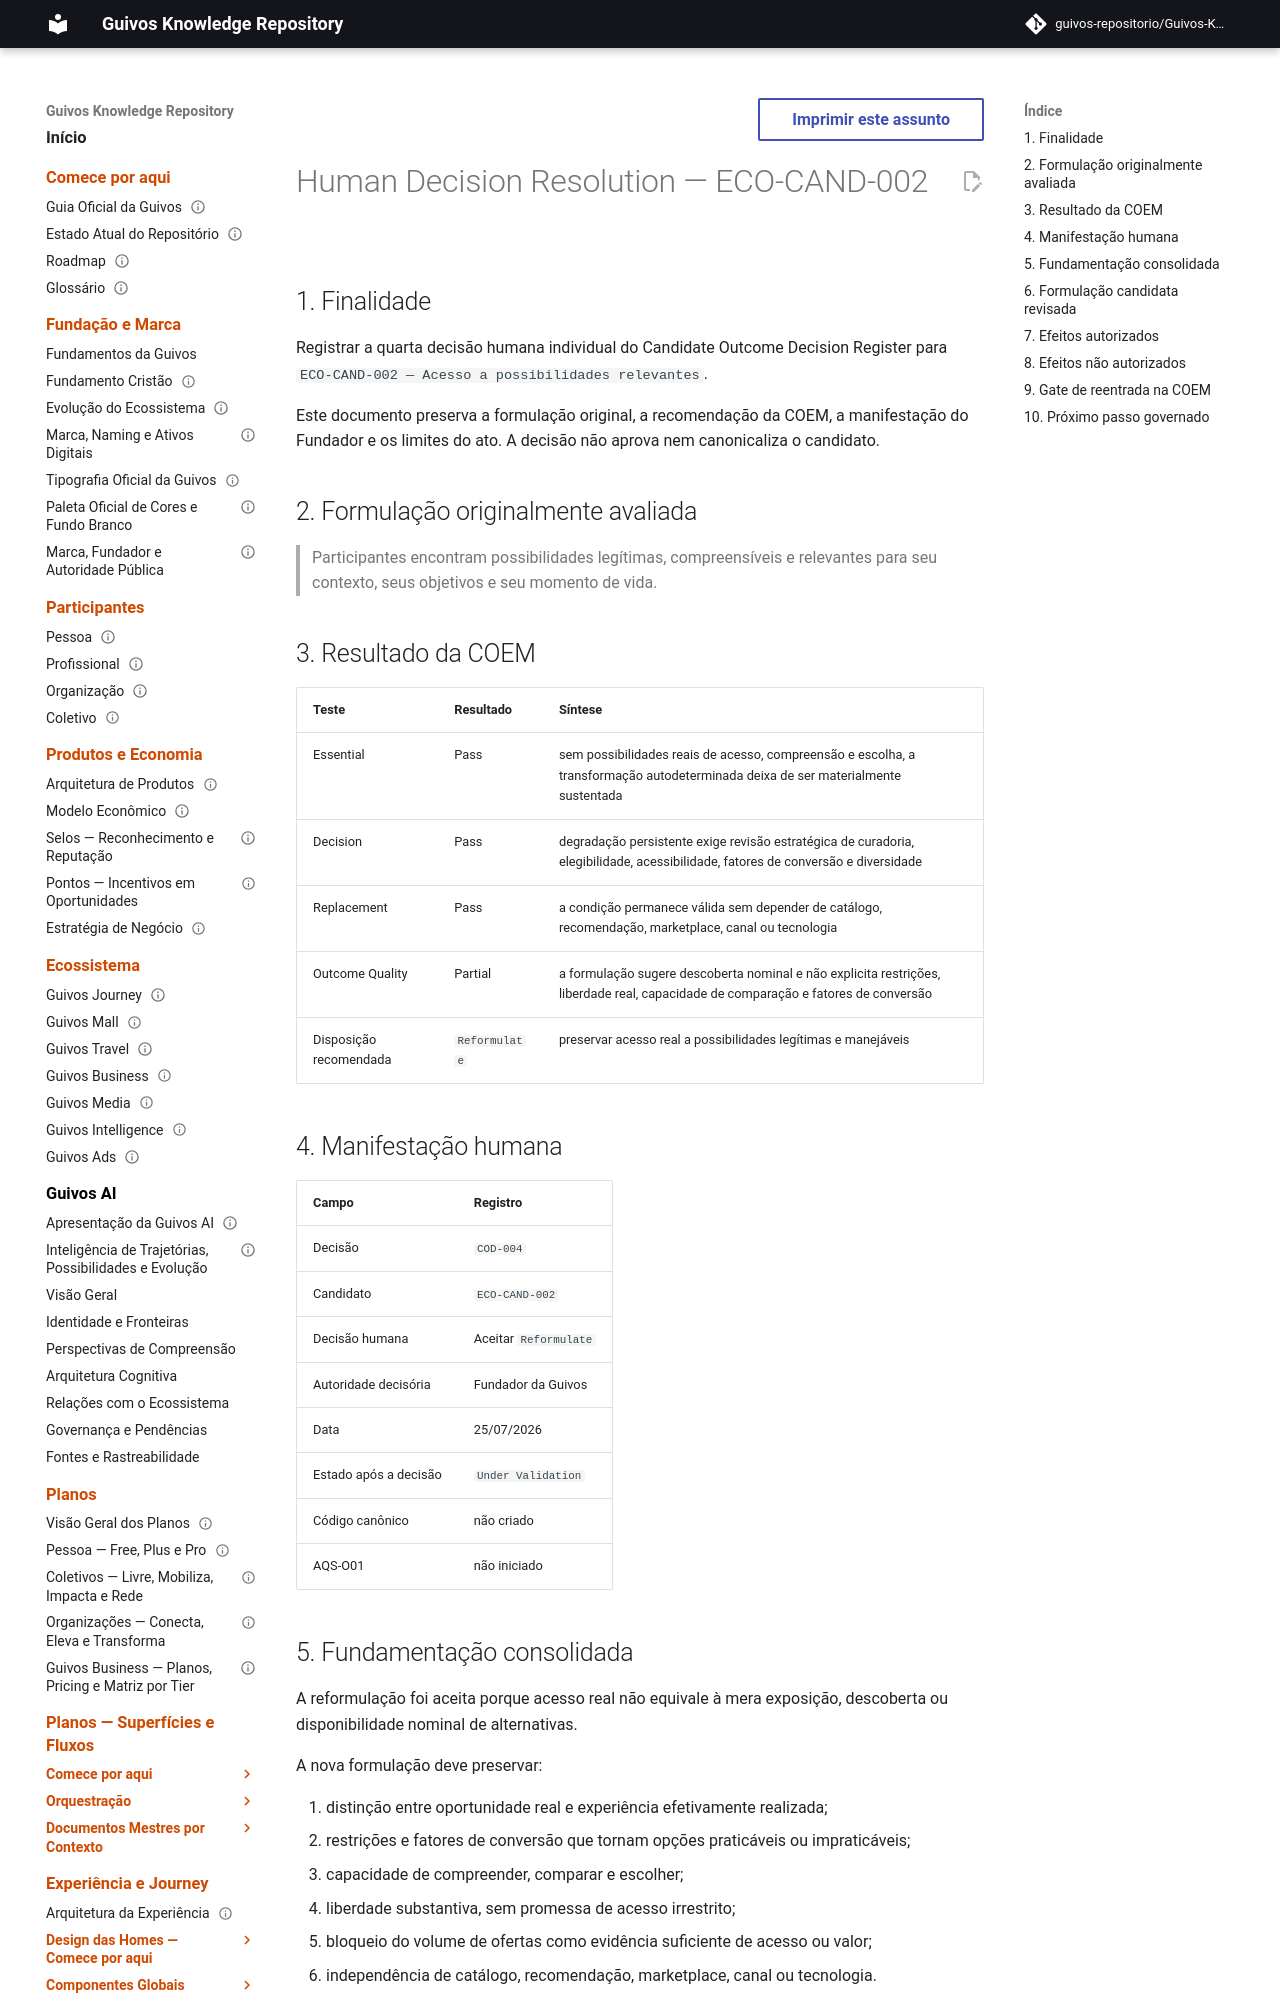

repository: guivos-repositorio/Guivos-Knowledge-Repository · page: business-architecture/strategy/candidate-outcome-decision-submission-eco-cand-002/index.html · generator: mkdocs

---
id: BA-STR-002-COD-SUB-004
title: Human Decision Resolution — ECO-CAND-002
status: decided
version: 1.0.0
owner: Guivos Business Architecture
last_updated: 2026-07-25
parent: BA-STR-002-CODR-001
depends_on:
  - BA-STR-002-COR-001
  - BA-STR-002-COEM-001
  - BA-STR-002-EOVB-006
  - GKR-GOV-OUT-001
related:
  - RP-001-EVIDENCE
  - COD-003
  - COD-004
  - M7.6
normative: false
---

# Human Decision Resolution — ECO-CAND-002

## 1. Finalidade

Registrar a quarta decisão humana individual do Candidate Outcome Decision Register para `ECO-CAND-002 — Acesso a possibilidades relevantes`.

Este documento preserva a formulação original, a recomendação da COEM, a manifestação do Fundador e os limites do ato. A decisão não aprova nem canonicaliza o candidato.

## 2. Formulação originalmente avaliada

> Participantes encontram possibilidades legítimas, compreensíveis e relevantes para seu contexto, seus objetivos e seu momento de vida.

## 3. Resultado da COEM

| Teste | Resultado | Síntese |
|---|---|---|
| Essential | Pass | sem possibilidades reais de acesso, compreensão e escolha, a transformação autodeterminada deixa de ser materialmente sustentada |
| Decision | Pass | degradação persistente exige revisão estratégica de curadoria, elegibilidade, acessibilidade, fatores de conversão e diversidade |
| Replacement | Pass | a condição permanece válida sem depender de catálogo, recomendação, marketplace, canal ou tecnologia |
| Outcome Quality | Partial | a formulação sugere descoberta nominal e não explicita restrições, liberdade real, capacidade de comparação e fatores de conversão |
| Disposição recomendada | `Reformulate` | preservar acesso real a possibilidades legítimas e manejáveis |
